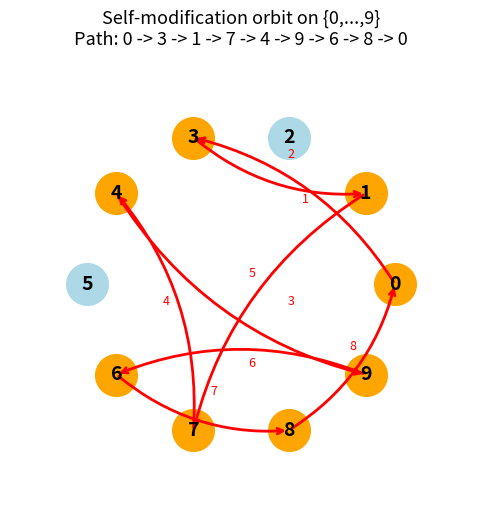

Source code (Python):
import matplotlib
matplotlib.use('Agg')
import matplotlib.pyplot as plt
import numpy as np

def orbit(f, start, max_steps=30):
    path = [start]
    x = start
    for _ in range(max_steps):
        x = f[x]
        path.append(x)
        if x in path[:-1]:
            break
    return path

n = 10
f = [3, 7, 5, 1, 9, 2, 8, 4, 0, 6]
path = orbit(f, 0)

fig, ax = plt.subplots(1, 1, figsize=(10, 6))
angles = np.linspace(0, 2*np.pi, n, endpoint=False)
xs = np.cos(angles)
ys = np.sin(angles)

for i in range(n):
    color = 'lightblue' if i not in path else 'orange'
    ax.plot(xs[i], ys[i], 'o', markersize=30, color=color, zorder=3)
    ax.text(xs[i], ys[i], str(i), ha='center', va='center', fontsize=14, fontweight='bold', zorder=4)

for idx in range(len(path) - 1):
    i, j = path[idx], path[idx + 1]
    dx = xs[j] - xs[i]
    dy = ys[j] - ys[i]
    ax.annotate('', xy=(xs[j], ys[j]), xytext=(xs[i], ys[i]),
                arrowprops=dict(arrowstyle='->', color='red', lw=2,
                                connectionstyle='arc3,rad=0.2'))
    ax.text((xs[i]+xs[j])/2 + 0.05, (ys[i]+ys[j])/2 + 0.05,
            str(idx+1), fontsize=9, color='red')

ax.set_xlim(-1.5, 1.5)
ax.set_ylim(-1.5, 1.5)
ax.set_aspect('equal')
ax.set_title(f'Self-modification orbit on {{0,...,{n-1}}}\nPath: {" -> ".join(map(str, path))}', fontsize=13)
ax.axis('off')
plt.savefig('selfmod_orbit.png', dpi=150, bbox_inches='tight')
print('Saved selfmod_orbit.png')
